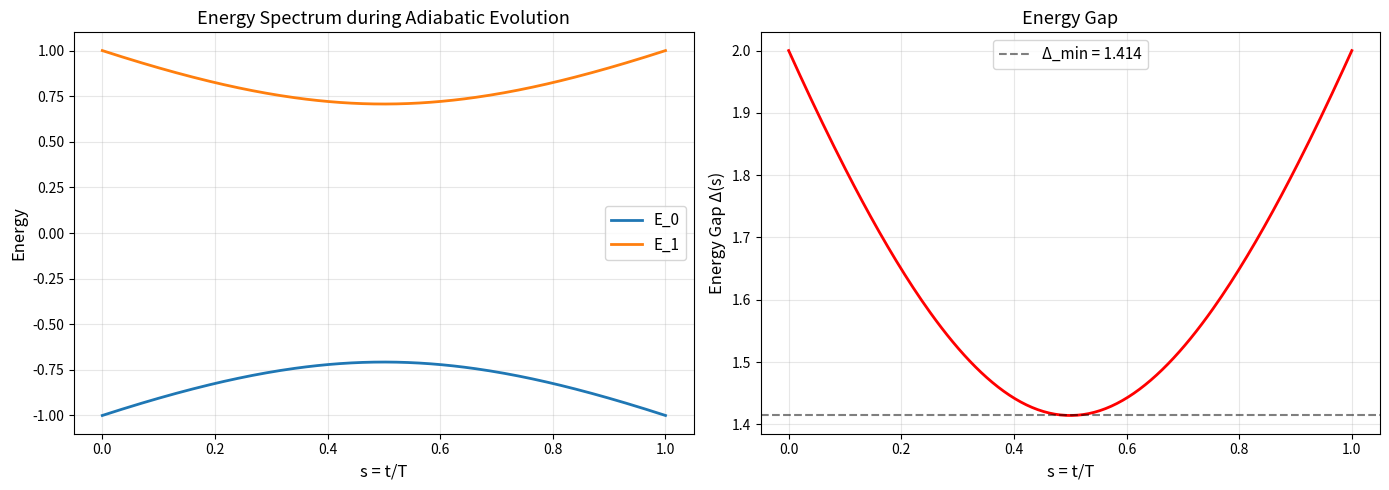
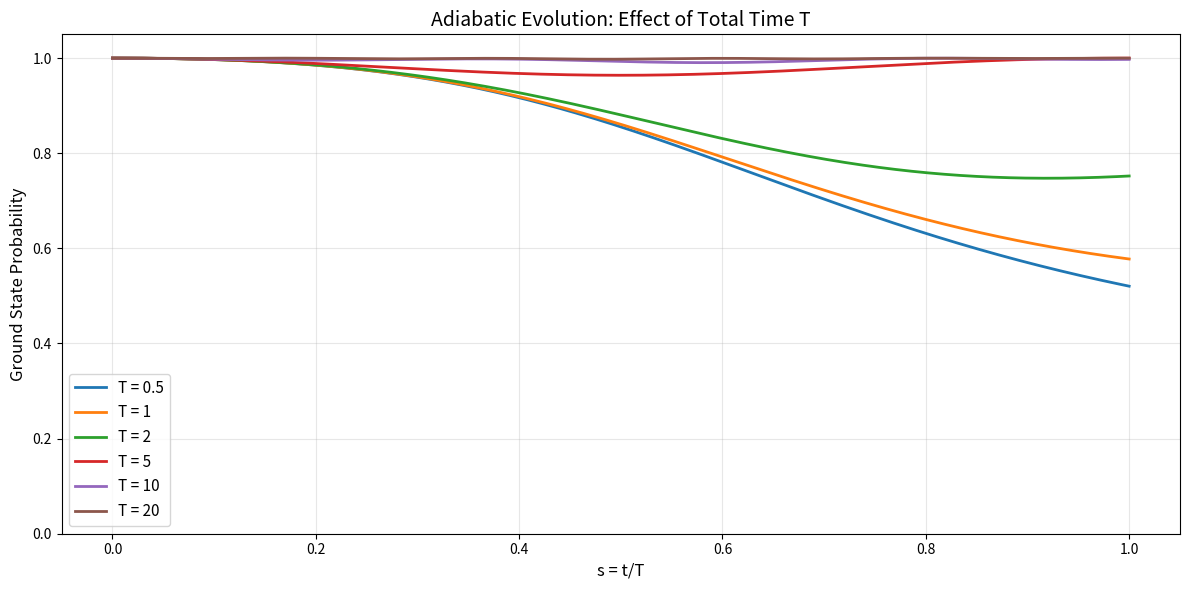
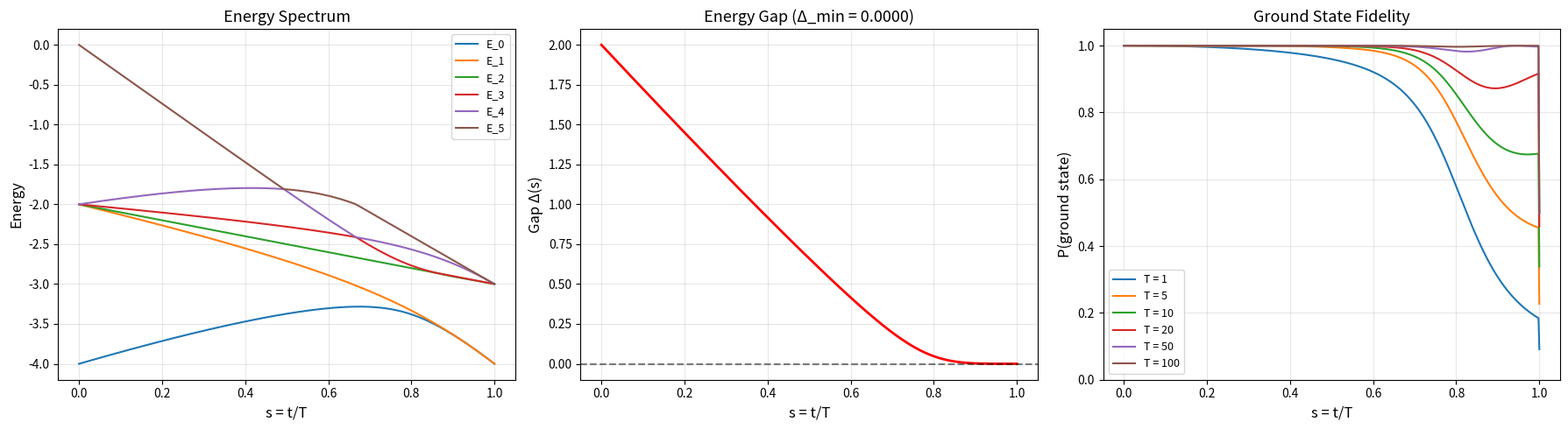
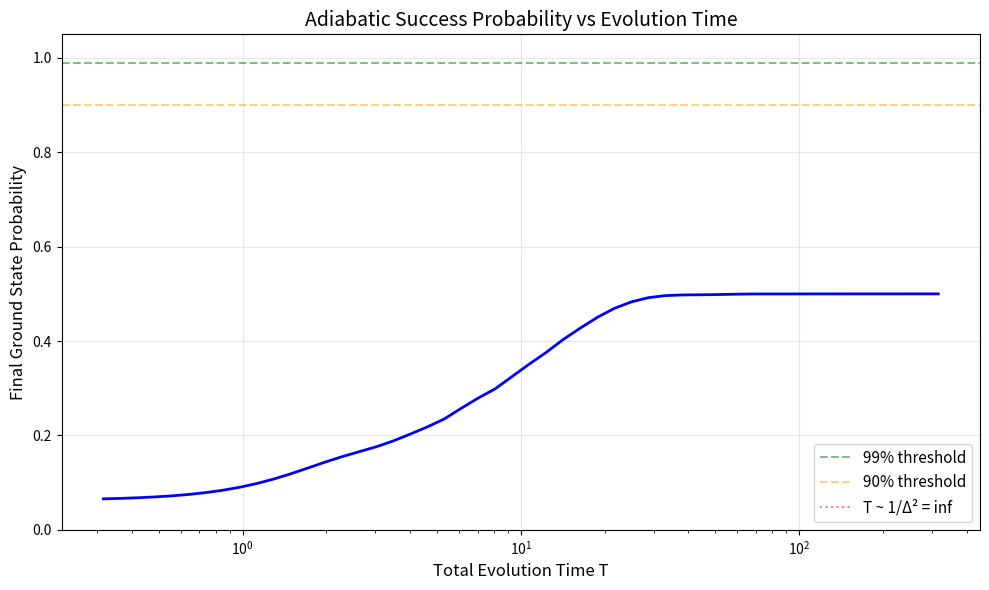
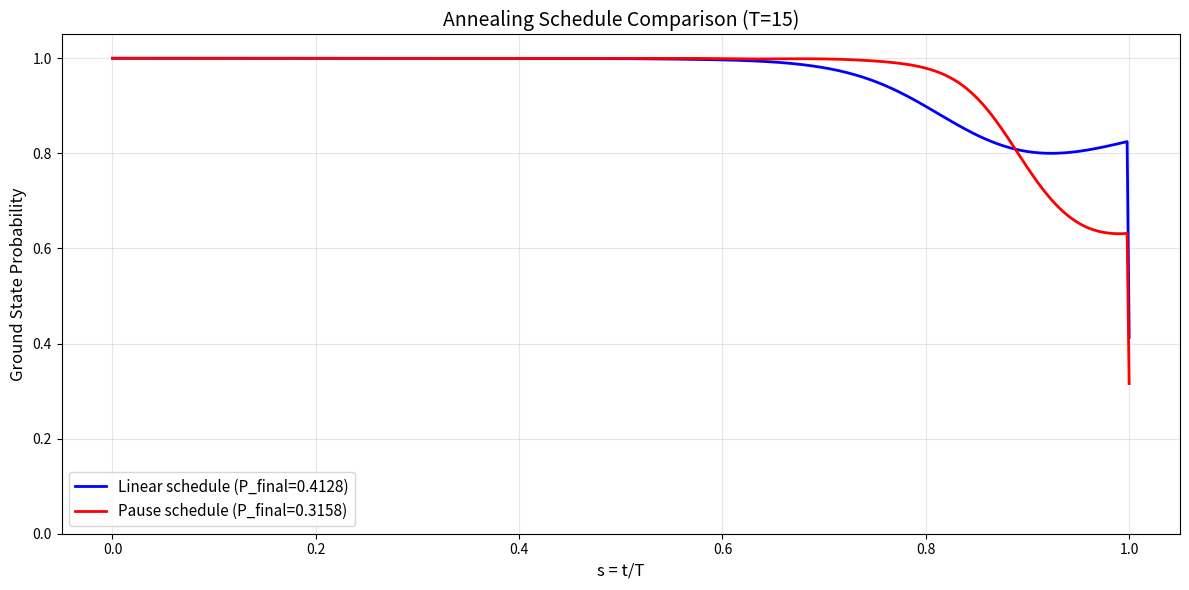
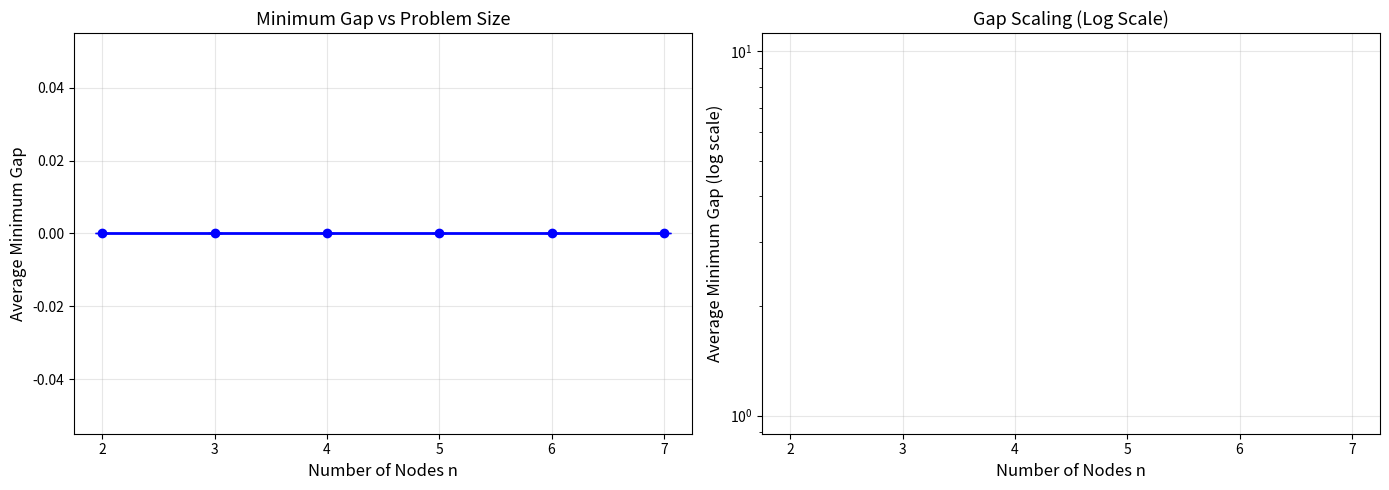
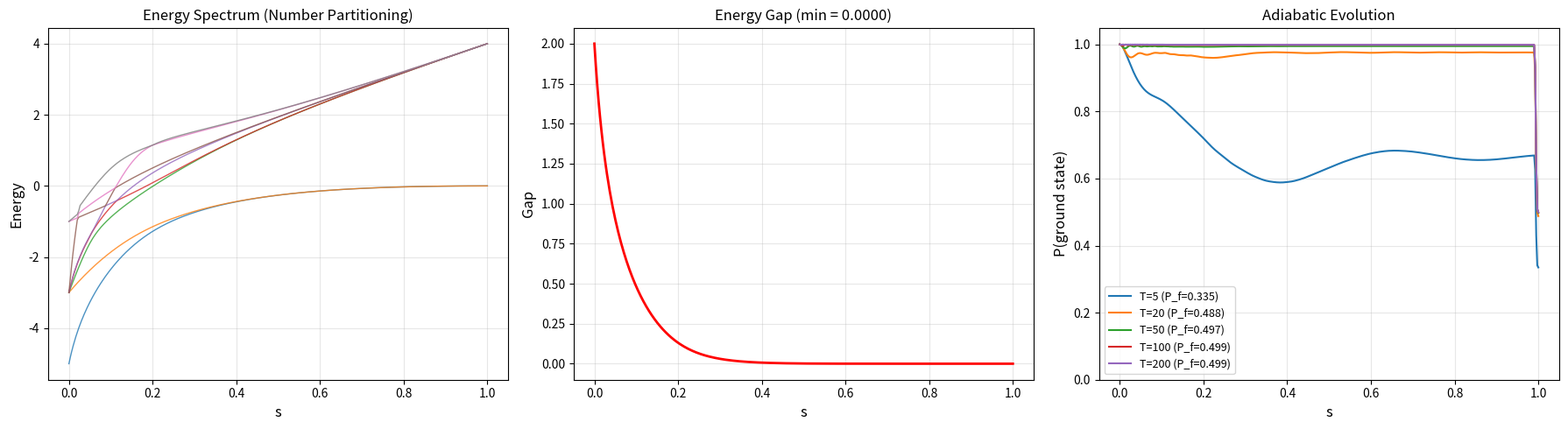
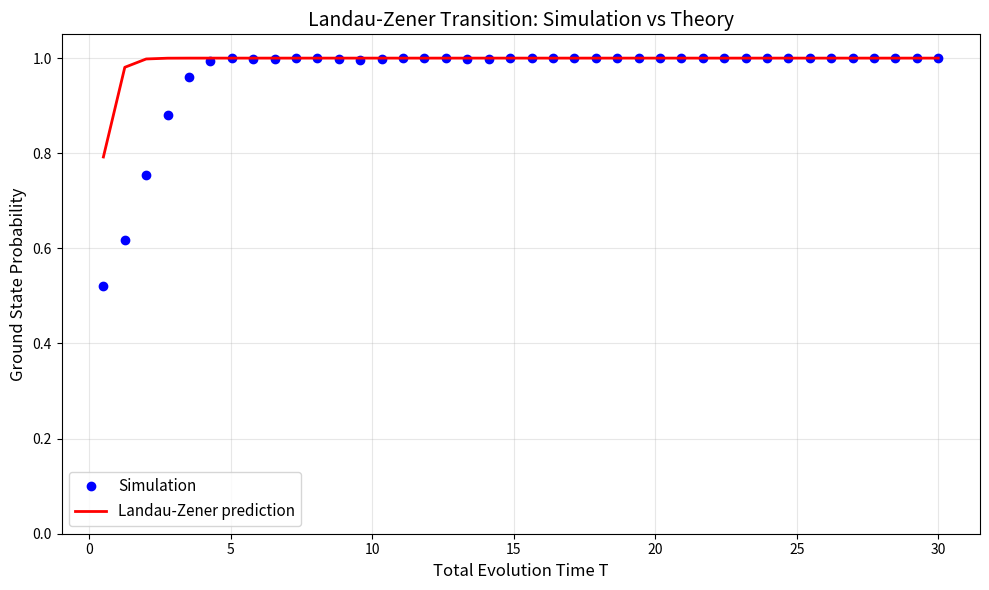

Python code for these plots, in order:
import numpy as np
import matplotlib.pyplot as plt
from scipy.linalg import expm, eigh

# Demonstrate the adiabatic theorem with a simple 2-level system
# H(s) = (1-s)*H_initial + s*H_final
# H_initial = -sigma_x, H_final = -sigma_z

sigma_x = np.array([[0, 1], [1, 0]], dtype=complex)
sigma_z = np.array([[1, 0], [0, -1]], dtype=complex)
I2 = np.eye(2, dtype=complex)

def H_adiabatic(s, H_i, H_f):
    """Time-dependent Hamiltonian H(s) = (1-s)*H_i + s*H_f"""
    return (1 - s) * H_i + s * H_f

def compute_spectrum(H_i, H_f, n_points=200):
    """Compute the energy spectrum along the adiabatic path."""
    s_vals = np.linspace(0, 1, n_points)
    energies = []
    gaps = []
    
    for s in s_vals:
        H = H_adiabatic(s, H_i, H_f)
        eigvals = np.sort(np.real(np.linalg.eigvalsh(H)))
        energies.append(eigvals)
        if len(eigvals) >= 2:
            gaps.append(eigvals[1] - eigvals[0])
    
    return s_vals, np.array(energies), np.array(gaps)

# Compute spectrum
H_i = -sigma_x
H_f = -sigma_z
s_vals, energies, gaps = compute_spectrum(H_i, H_f)

fig, (ax1, ax2) = plt.subplots(1, 2, figsize=(14, 5))

# Energy spectrum
for i in range(energies.shape[1]):
    ax1.plot(s_vals, energies[:, i], linewidth=2, label=f'E_{i}')
ax1.set_xlabel('s = t/T', fontsize=12)
ax1.set_ylabel('Energy', fontsize=12)
ax1.set_title('Energy Spectrum during Adiabatic Evolution', fontsize=13)
ax1.legend(fontsize=11)
ax1.grid(True, alpha=0.3)

# Energy gap
ax2.plot(s_vals, gaps, 'r-', linewidth=2)
ax2.axhline(y=min(gaps), color='k', linestyle='--', alpha=0.5, label=f'Δ_min = {min(gaps):.3f}')
ax2.set_xlabel('s = t/T', fontsize=12)
ax2.set_ylabel('Energy Gap Δ(s)', fontsize=12)
ax2.set_title('Energy Gap', fontsize=13)
ax2.legend(fontsize=11)
ax2.grid(True, alpha=0.3)

plt.tight_layout()
plt.show()

print(f"Minimum gap: Δ_min = {min(gaps):.4f} at s = {s_vals[np.argmin(gaps)]:.4f}")

def simulate_adiabatic_evolution(H_i, H_f, T, n_steps=1000):
    """
    Simulate adiabatic evolution using Trotterization.
    
    Parameters:
        H_i: initial Hamiltonian
        H_f: final Hamiltonian
        T: total evolution time
        n_steps: number of Trotter steps
    
    Returns:
        ground_state_prob: probability of being in ground state vs time
    """
    dim = H_i.shape[0]
    dt = T / n_steps
    
    # Initial state: ground state of H_i
    eigvals, eigvecs = eigh(H_i)
    psi = eigvecs[:, 0].astype(complex)  # Ground state
    
    ground_state_probs = []
    s_values = []
    
    for step in range(n_steps + 1):
        s = step / n_steps
        s_values.append(s)
        
        # Current ground state
        H_current = H_adiabatic(s, H_i, H_f)
        eigvals_current, eigvecs_current = eigh(H_current)
        ground = eigvecs_current[:, 0]
        
        # Ground state probability
        prob = np.abs(np.vdot(ground, psi))**2
        ground_state_probs.append(prob)
        
        # Evolve (except last step)
        if step < n_steps:
            U = expm(-1j * H_current * dt)
            psi = U @ psi
    
    return np.array(s_values), np.array(ground_state_probs)

# Compare different evolution times
fig, ax = plt.subplots(figsize=(12, 6))

for T in [0.5, 1, 2, 5, 10, 20]:
    s_vals_sim, gs_probs = simulate_adiabatic_evolution(H_i, H_f, T, n_steps=500)
    ax.plot(s_vals_sim, gs_probs, linewidth=2, label=f'T = {T}')

ax.set_xlabel('s = t/T', fontsize=12)
ax.set_ylabel('Ground State Probability', fontsize=12)
ax.set_title('Adiabatic Evolution: Effect of Total Time T', fontsize=14)
ax.legend(fontsize=11)
ax.grid(True, alpha=0.3)
ax.set_ylim(0, 1.05)
plt.tight_layout()
plt.show()

print("Larger T → slower evolution → higher ground state fidelity")
print("The system must be slow enough to avoid Landau-Zener transitions at the minimum gap.")

# Encode and solve a small Max-Cut problem using adiabatic evolution

def build_maxcut_hamiltonian(edges, n_nodes):
    """
    Build the Max-Cut Hamiltonian for a graph.
    H = sum_{(i,j) in E} (1/2)(I - Z_i Z_j)
    We minimize -H to find the maximum cut.
    """
    dim = 2**n_nodes
    H = np.zeros((dim, dim), dtype=complex)
    
    for (i, j) in edges:
        # Build Z_i Z_j operator
        ZiZj = np.eye(1)
        for k in range(n_nodes):
            if k == i or k == j:
                ZiZj = np.kron(ZiZj, sigma_z)
            else:
                ZiZj = np.kron(ZiZj, I2)
        
        H += 0.5 * (np.eye(dim) - ZiZj)
    
    return -H  # Minimize to find max cut

def build_transverse_field(n_nodes):
    """Build the transverse field Hamiltonian H_0 = -sum_i X_i."""
    dim = 2**n_nodes
    H = np.zeros((dim, dim), dtype=complex)
    
    for i in range(n_nodes):
        Xi = np.eye(1)
        for k in range(n_nodes):
            if k == i:
                Xi = np.kron(Xi, sigma_x)
            else:
                Xi = np.kron(Xi, I2)
        H -= Xi
    
    return H

# Define a small graph: triangle with extra edge
n_nodes = 4
edges = [(0, 1), (1, 2), (2, 3), (0, 3), (0, 2)]

H_P = build_maxcut_hamiltonian(edges, n_nodes)
H_0 = build_transverse_field(n_nodes)

# Find exact ground state of H_P
eigvals_P, eigvecs_P = eigh(H_P)
ground_energy = eigvals_P[0]
ground_state_idx = np.argmax(np.abs(eigvecs_P[:, 0]))

print("Max-Cut Problem")
print("=" * 40)
print(f"Graph: {n_nodes} nodes, edges = {edges}")
print(f"\nGround state energy: {ground_energy:.4f}")
print(f"Maximum cut value: {-ground_energy:.4f}")
print(f"\nAll eigenvalues: {np.round(np.real(eigvals_P), 3)}")
print(f"\nGround state(s):")

for i in range(len(eigvals_P)):
    if np.abs(eigvals_P[i] - ground_energy) < 1e-10:
        state = eigvecs_P[:, i]
        for j in range(2**n_nodes):
            if np.abs(state[j]) > 0.1:
                bitstring = format(j, f'0{n_nodes}b')
                print(f"  |{bitstring}⟩: amplitude = {state[j]:.4f}")

# Run adiabatic evolution for Max-Cut

# Compute energy spectrum
s_vals, energies, gaps = compute_spectrum(H_0, H_P, n_points=300)

fig, axes = plt.subplots(1, 3, figsize=(18, 5))

# Energy spectrum (show first 6 levels)
ax = axes[0]
for i in range(min(6, energies.shape[1])):
    ax.plot(s_vals, energies[:, i], linewidth=1.5, label=f'E_{i}')
ax.set_xlabel('s = t/T', fontsize=12)
ax.set_ylabel('Energy', fontsize=12)
ax.set_title('Energy Spectrum', fontsize=13)
ax.legend(fontsize=9)
ax.grid(True, alpha=0.3)

# Energy gap
ax = axes[1]
ax.plot(s_vals, gaps, 'r-', linewidth=2)
ax.axhline(y=min(gaps), color='k', linestyle='--', alpha=0.5)
ax.set_xlabel('s = t/T', fontsize=12)
ax.set_ylabel('Gap Δ(s)', fontsize=12)
ax.set_title(f'Energy Gap (Δ_min = {min(gaps):.4f})', fontsize=13)
ax.grid(True, alpha=0.3)

# Adiabatic evolution success probability
ax = axes[2]
for T in [1, 5, 10, 20, 50, 100]:
    s_sim, gs_prob = simulate_adiabatic_evolution(H_0, H_P, T, n_steps=500)
    ax.plot(s_sim, gs_prob, linewidth=1.5, label=f'T = {T}')

ax.set_xlabel('s = t/T', fontsize=12)
ax.set_ylabel('P(ground state)', fontsize=12)
ax.set_title('Ground State Fidelity', fontsize=13)
ax.legend(fontsize=9)
ax.grid(True, alpha=0.3)
ax.set_ylim(0, 1.05)

plt.tight_layout()
plt.show()

# Analyze success probability vs evolution time T
T_values = np.logspace(-0.5, 2.5, 50)
final_probs = []

for T in T_values:
    _, gs_prob = simulate_adiabatic_evolution(H_0, H_P, T, n_steps=300)
    final_probs.append(gs_prob[-1])

fig, ax = plt.subplots(figsize=(10, 6))
ax.semilogx(T_values, final_probs, 'b-', linewidth=2)
ax.axhline(y=0.99, color='g', linestyle='--', alpha=0.5, label='99% threshold')
ax.axhline(y=0.9, color='orange', linestyle='--', alpha=0.5, label='90% threshold')

# Mark the adiabatic condition T ~ 1/Δ²
delta_min = min(gaps)
T_adiabatic = 1 / delta_min**2
ax.axvline(x=T_adiabatic, color='r', linestyle=':', alpha=0.5, 
           label=f'T ~ 1/Δ² = {T_adiabatic:.1f}')

ax.set_xlabel('Total Evolution Time T', fontsize=12)
ax.set_ylabel('Final Ground State Probability', fontsize=12)
ax.set_title('Adiabatic Success Probability vs Evolution Time', fontsize=14)
ax.legend(fontsize=11)
ax.grid(True, alpha=0.3)
ax.set_ylim(0, 1.05)
plt.tight_layout()
plt.show()

# Find minimum T for 99% success
for T, p in zip(T_values, final_probs):
    if p > 0.99:
        print(f"T > {T:.1f} needed for 99% success")
        print(f"Adiabatic condition estimate: T ~ 1/Δ_min² = {T_adiabatic:.1f}")
        break

# Simulate quantum annealing with different schedules

def anneal_schedule_linear(s):
    """Linear schedule: A(s) = 1-s, B(s) = s"""
    return 1 - s, s

def anneal_schedule_pause(s, s_pause=0.4, pause_fraction=0.3):
    """Schedule with pause near minimum gap."""
    s_start_pause = s_pause - pause_fraction / 2
    s_end_pause = s_pause + pause_fraction / 2
    
    if s < s_start_pause:
        s_eff = s * s_start_pause / s_start_pause
    elif s < s_end_pause:
        s_eff = s_start_pause + (s - s_start_pause) * 0.01  # Nearly pause
    else:
        s_eff = s_start_pause + 0.01 * (s_end_pause - s_start_pause) + \
                (s - s_end_pause) * (1 - s_start_pause) / (1 - s_end_pause)
    
    s_eff = np.clip(s_eff, 0, 1)
    return 1 - s_eff, s_eff

def simulate_annealing(H_0, H_P, T, schedule_fn, n_steps=500):
    """Simulate quantum annealing with a custom schedule."""
    dim = H_0.shape[0]
    dt = T / n_steps
    
    eigvals, eigvecs = eigh(H_0)
    psi = eigvecs[:, 0].astype(complex)
    
    probs = []
    
    for step in range(n_steps + 1):
        s = step / n_steps
        A, B = schedule_fn(s)
        H = A * H_0 + B * H_P
        
        eigvals_cur, eigvecs_cur = eigh(H)
        prob = np.abs(np.vdot(eigvecs_cur[:, 0], psi))**2
        probs.append(prob)
        
        if step < n_steps:
            U = expm(-1j * H * dt)
            psi = U @ psi
    
    return np.linspace(0, 1, n_steps + 1), np.array(probs)

# Compare schedules
fig, ax = plt.subplots(figsize=(12, 6))

T = 15
s_lin, p_lin = simulate_annealing(H_0, H_P, T, anneal_schedule_linear)
s_pause, p_pause = simulate_annealing(H_0, H_P, T, anneal_schedule_pause)

ax.plot(s_lin, p_lin, 'b-', linewidth=2, label=f'Linear schedule (P_final={p_lin[-1]:.4f})')
ax.plot(s_pause, p_pause, 'r-', linewidth=2, label=f'Pause schedule (P_final={p_pause[-1]:.4f})')

ax.set_xlabel('s = t/T', fontsize=12)
ax.set_ylabel('Ground State Probability', fontsize=12)
ax.set_title(f'Annealing Schedule Comparison (T={T})', fontsize=14)
ax.legend(fontsize=11)
ax.grid(True, alpha=0.3)
ax.set_ylim(0, 1.05)
plt.tight_layout()
plt.show()

# Energy gap scaling analysis for different problem sizes

def random_maxcut_gap(n_nodes, n_edges_frac=0.5, seed=None):
    """Compute minimum gap for random Max-Cut instance."""
    if seed is not None:
        np.random.seed(seed)
    
    # Random graph
    edges = []
    for i in range(n_nodes):
        for j in range(i+1, n_nodes):
            if np.random.random() < n_edges_frac:
                edges.append((i, j))
    
    if len(edges) == 0:
        edges = [(0, 1)]  # At least one edge
    
    H_P = build_maxcut_hamiltonian(edges, n_nodes)
    H_0 = build_transverse_field(n_nodes)
    
    # Compute minimum gap
    min_gap = np.inf
    for s in np.linspace(0, 1, 200):
        H = (1 - s) * H_0 + s * H_P
        eigvals = np.sort(np.real(np.linalg.eigvalsh(H)))
        gap = eigvals[1] - eigvals[0]
        min_gap = min(min_gap, gap)
    
    return min_gap

# Compute gaps for different sizes
sizes = [2, 3, 4, 5, 6, 7]
n_instances = 10

print("Computing minimum gaps for random Max-Cut instances...")
avg_gaps = []
std_gaps = []

for n in sizes:
    gaps_n = []
    for seed in range(n_instances):
        gap = random_maxcut_gap(n, n_edges_frac=0.5, seed=seed + n*100)
        gaps_n.append(gap)
    avg_gaps.append(np.mean(gaps_n))
    std_gaps.append(np.std(gaps_n))
    print(f"  n={n}: Δ_min = {np.mean(gaps_n):.4f} ± {np.std(gaps_n):.4f}")

fig, (ax1, ax2) = plt.subplots(1, 2, figsize=(14, 5))

ax1.errorbar(sizes, avg_gaps, yerr=std_gaps, fmt='bo-', linewidth=2, capsize=5)
ax1.set_xlabel('Number of Nodes n', fontsize=12)
ax1.set_ylabel('Average Minimum Gap', fontsize=12)
ax1.set_title('Minimum Gap vs Problem Size', fontsize=13)
ax1.grid(True, alpha=0.3)

# Log scale to check exponential vs polynomial
ax2.semilogy(sizes, avg_gaps, 'bo-', linewidth=2)
ax2.set_xlabel('Number of Nodes n', fontsize=12)
ax2.set_ylabel('Average Minimum Gap (log scale)', fontsize=12)
ax2.set_title('Gap Scaling (Log Scale)', fontsize=13)
ax2.grid(True, alpha=0.3)

plt.tight_layout()
plt.show()

print("\nNote: For these small sizes, the gap behavior is dominated by finite-size effects.")
print("Asymptotic exponential closing typically appears for n >> 10.")

# Number partitioning problem
numbers = [3, 1, 4, 1, 5]
n = len(numbers)

def build_partition_hamiltonian(numbers):
    """Build H = (sum_i a_i Z_i)^2 for number partitioning."""
    n = len(numbers)
    dim = 2**n
    H = np.zeros((dim, dim), dtype=complex)
    
    # Build sum_i a_i Z_i
    S = np.zeros((dim, dim), dtype=complex)
    for i in range(n):
        Zi = np.eye(1)
        for k in range(n):
            if k == i:
                Zi = np.kron(Zi, sigma_z)
            else:
                Zi = np.kron(Zi, I2)
        S += numbers[i] * Zi
    
    H = S @ S  # H = S^2
    return H

H_P_part = build_partition_hamiltonian(numbers)
H_0_part = build_transverse_field(n)

# Exact solution
eigvals, eigvecs = eigh(H_P_part)
print(f"Numbers to partition: {numbers}")
print(f"Total sum: {sum(numbers)}")
print(f"\nGround state energy: {eigvals[0]:.4f}")
print(f"(Energy 0 = perfect partition, >0 = best achievable)")

# Find all ground states
ground_e = eigvals[0]
print(f"\nOptimal partitions:")
for j in range(2**n):
    if np.abs(eigvecs[j, 0]) > 0.1:
        bits = format(j, f'0{n}b')
        set_a = [numbers[i] for i in range(n) if bits[i] == '0']
        set_b = [numbers[i] for i in range(n) if bits[i] == '1']
        print(f"  {bits}: Set A = {set_a} (sum={sum(set_a)}), Set B = {set_b} (sum={sum(set_b)})")

# Solve with adiabatic evolution
s_vals_p, energies_p, gaps_p = compute_spectrum(H_0_part, H_P_part, n_points=300)

fig, axes = plt.subplots(1, 3, figsize=(18, 5))

# Spectrum
ax = axes[0]
for i in range(min(8, energies_p.shape[1])):
    ax.plot(s_vals_p, energies_p[:, i], linewidth=1, alpha=0.8)
ax.set_xlabel('s', fontsize=12)
ax.set_ylabel('Energy', fontsize=12)
ax.set_title('Energy Spectrum (Number Partitioning)', fontsize=12)
ax.grid(True, alpha=0.3)

# Gap
ax = axes[1]
ax.plot(s_vals_p, gaps_p, 'r-', linewidth=2)
ax.set_xlabel('s', fontsize=12)
ax.set_ylabel('Gap', fontsize=12)
ax.set_title(f'Energy Gap (min = {min(gaps_p):.4f})', fontsize=12)
ax.grid(True, alpha=0.3)

# Evolution
ax = axes[2]
for T in [5, 20, 50, 100, 200]:
    s_sim, gs_prob = simulate_adiabatic_evolution(H_0_part, H_P_part, T, n_steps=400)
    ax.plot(s_sim, gs_prob, linewidth=1.5, label=f'T={T} (P_f={gs_prob[-1]:.3f})')

ax.set_xlabel('s', fontsize=12)
ax.set_ylabel('P(ground state)', fontsize=12)
ax.set_title('Adiabatic Evolution', fontsize=12)
ax.legend(fontsize=9)
ax.grid(True, alpha=0.3)
ax.set_ylim(0, 1.05)

plt.tight_layout()
plt.show()

# Landau-Zener analysis
# Verify the LZ formula for our 2-level system

H_i_2 = -sigma_x
H_f_2 = -sigma_z

# Compute minimum gap and slope
s_vals_lz, energies_lz, gaps_lz = compute_spectrum(H_i_2, H_f_2, n_points=1000)
delta_min_2 = min(gaps_lz)
min_idx = np.argmin(gaps_lz)

# Estimate alpha (slope of gap near minimum)
ds = s_vals_lz[1] - s_vals_lz[0]
dgap_ds = np.gradient(gaps_lz, ds)
alpha = np.abs(dgap_ds[min_idx]) if np.abs(dgap_ds[min_idx]) > 1e-10 else 1.0

# Simulate for many T values and compare with LZ prediction
T_vals = np.linspace(0.5, 30, 40)
P_sim = []
P_lz = []

for T in T_vals:
    _, gs = simulate_adiabatic_evolution(H_i_2, H_f_2, T, n_steps=500)
    P_sim.append(gs[-1])
    P_lz.append(1 - np.exp(-np.pi * delta_min_2**2 * T / 2))

fig, ax = plt.subplots(figsize=(10, 6))
ax.plot(T_vals, P_sim, 'bo', markersize=6, label='Simulation')
ax.plot(T_vals, P_lz, 'r-', linewidth=2, label='Landau-Zener prediction')
ax.set_xlabel('Total Evolution Time T', fontsize=12)
ax.set_ylabel('Ground State Probability', fontsize=12)
ax.set_title('Landau-Zener Transition: Simulation vs Theory', fontsize=14)
ax.legend(fontsize=11)
ax.grid(True, alpha=0.3)
ax.set_ylim(0, 1.05)
plt.tight_layout()
plt.show()

print(f"Minimum gap: Δ_min = {delta_min_2:.4f}")
print(f"The Landau-Zener formula provides a good approximation of the transition probability.")
